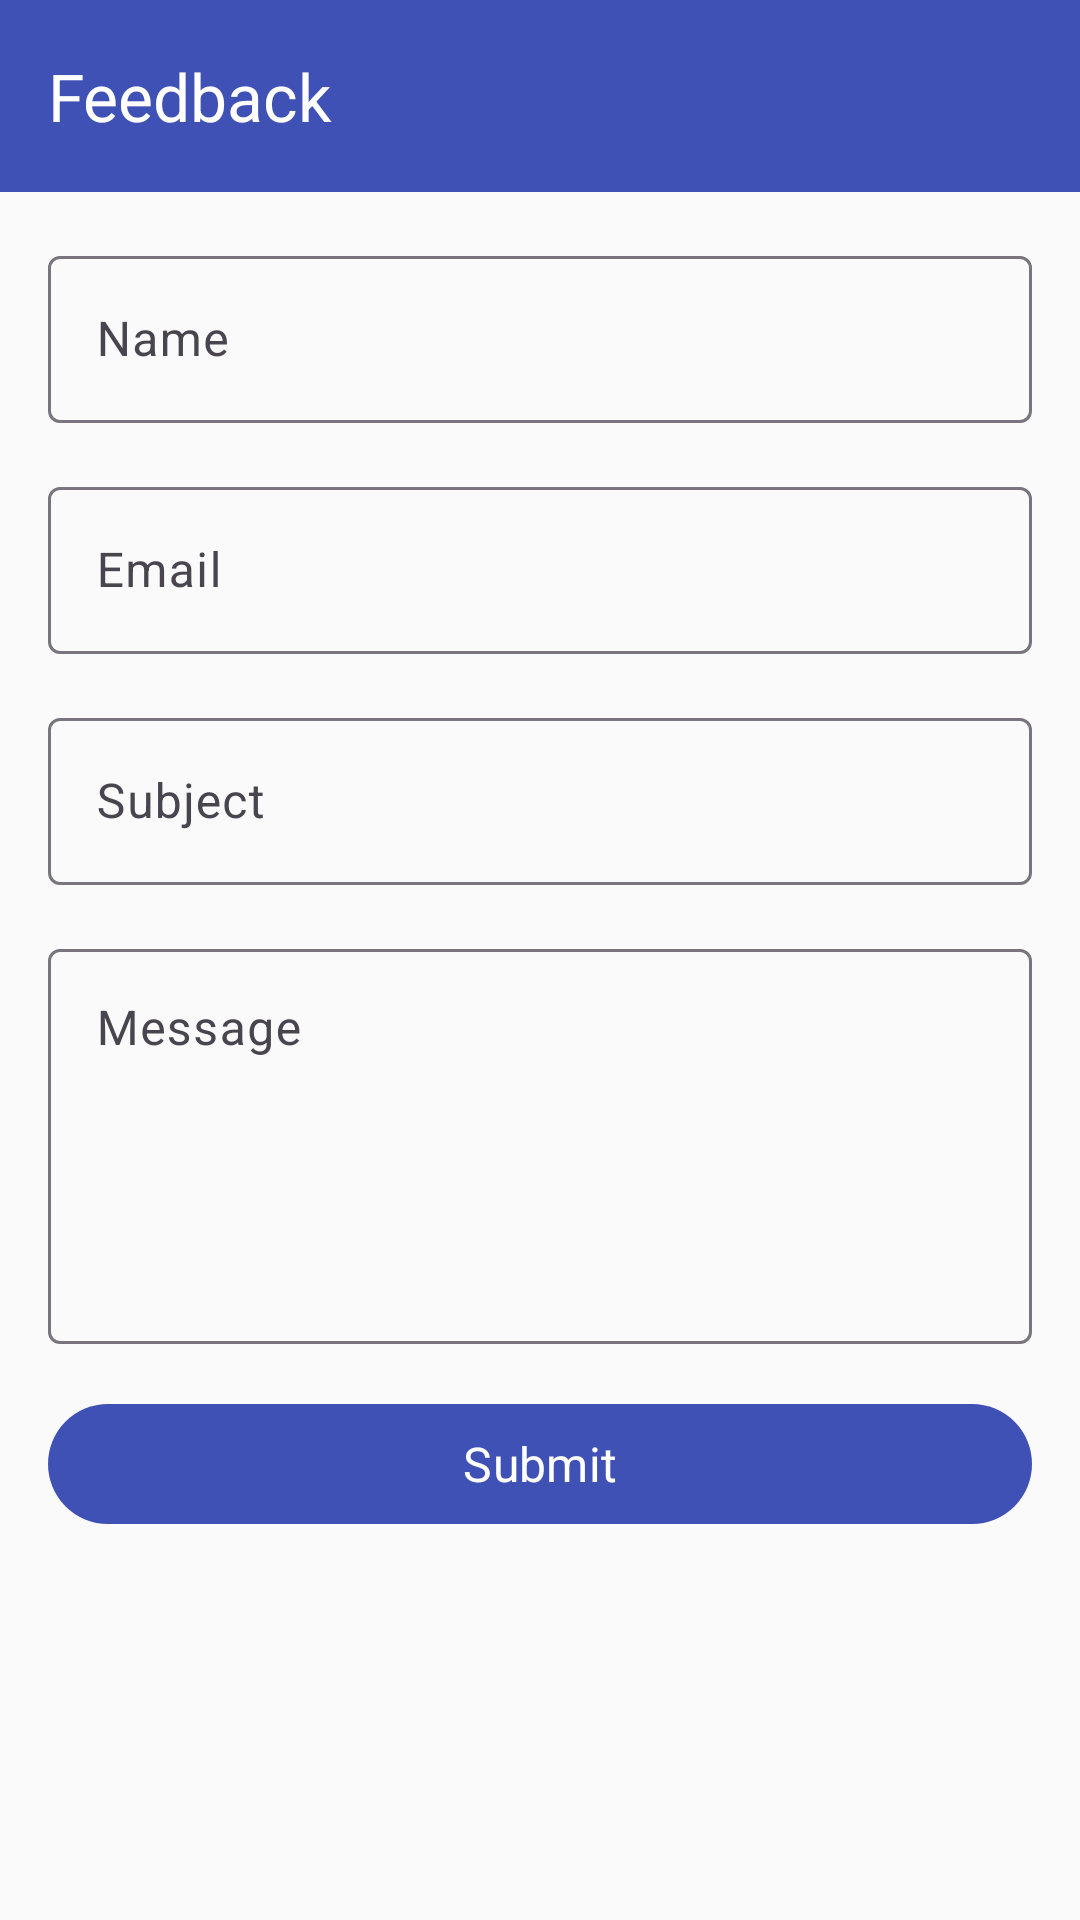

Here is an Android app screen rendered from its layout file. Give the layout XML and the strings, colors and styles it references.
<!-- AndroidManifest.xml: application theme Theme.Article -->
<!-- res/layout/activity_feedback.xml -->
<?xml version="1.0" encoding="utf-8"?>
<androidx.coordinatorlayout.widget.CoordinatorLayout xmlns:android="http://schemas.android.com/apk/res/android"
    xmlns:app="http://schemas.android.com/apk/res-auto"
    android:layout_width="match_parent"
    android:layout_height="match_parent">

    <com.google.android.material.appbar.AppBarLayout
        android:layout_width="match_parent"
        android:layout_height="wrap_content">

        <androidx.appcompat.widget.Toolbar
            android:id="@+id/toolbar"
            android:layout_width="match_parent"
            android:layout_height="?attr/actionBarSize"
            android:background="?attr/colorPrimary"
            android:theme="@style/ThemeOverlay.AppCompat.Dark.ActionBar"
            app:title="@string/feedback"
            app:navigationIcon="@drawable/ic_back" />

    </com.google.android.material.appbar.AppBarLayout>

    <androidx.core.widget.NestedScrollView
        android:layout_width="match_parent"
        android:layout_height="match_parent"
        app:layout_behavior="@string/appbar_scrolling_view_behavior">

        <LinearLayout
            android:layout_width="match_parent"
            android:layout_height="wrap_content"
            android:orientation="vertical"
            android:padding="16dp">

            <com.google.android.material.textfield.TextInputLayout
                android:layout_width="match_parent"
                android:layout_height="wrap_content"
                android:layout_marginBottom="16dp"
                android:hint="@string/name">

                <com.google.android.material.textfield.TextInputEditText
                    android:id="@+id/etName"
                    android:layout_width="match_parent"
                    android:layout_height="wrap_content"
                    android:inputType="textPersonName" />

            </com.google.android.material.textfield.TextInputLayout>

            <com.google.android.material.textfield.TextInputLayout
                android:layout_width="match_parent"
                android:layout_height="wrap_content"
                android:layout_marginBottom="16dp"
                android:hint="@string/email">

                <com.google.android.material.textfield.TextInputEditText
                    android:id="@+id/etEmail"
                    android:layout_width="match_parent"
                    android:layout_height="wrap_content"
                    android:inputType="textEmailAddress" />

            </com.google.android.material.textfield.TextInputLayout>

            <com.google.android.material.textfield.TextInputLayout
                android:layout_width="match_parent"
                android:layout_height="wrap_content"
                android:layout_marginBottom="16dp"
                android:hint="@string/subject">

                <com.google.android.material.textfield.TextInputEditText
                    android:id="@+id/etSubject"
                    android:layout_width="match_parent"
                    android:layout_height="wrap_content"
                    android:inputType="text" />

            </com.google.android.material.textfield.TextInputLayout>

            <com.google.android.material.textfield.TextInputLayout
                android:layout_width="match_parent"
                android:layout_height="wrap_content"
                android:layout_marginBottom="16dp"
                android:hint="@string/message">

                <com.google.android.material.textfield.TextInputEditText
                    android:id="@+id/etMessage"
                    android:layout_width="match_parent"
                    android:layout_height="wrap_content"
                    android:gravity="top"
                    android:inputType="textMultiLine"
                    android:lines="5" />

            </com.google.android.material.textfield.TextInputLayout>

            <com.google.android.material.button.MaterialButton
                android:id="@+id/btnSubmit"
                android:layout_width="match_parent"
                android:layout_height="wrap_content"
                android:text="@string/submit" />

        </LinearLayout>

    </androidx.core.widget.NestedScrollView>

</androidx.coordinatorlayout.widget.CoordinatorLayout>
<!-- resources referenced by this layout -->
<resources>
  <string name="email">Email</string>
  <string name="feedback">Feedback</string>
  <string name="message">Message</string>
  <string name="name">Name</string>
  <string name="subject">Subject</string>
  <string name="submit">Submit</string>
  <style name="Theme.Article" parent="Base.Theme.Article" />
  <style name="Base.Theme.Article" parent="Theme.Material3.DayNight.NoActionBar">
          
          <item name="colorPrimary">@color/colorPrimary</item>
          <item name="colorPrimaryDark">@color/colorPrimaryDark</item>
          <item name="colorAccent">@color/colorAccent</item>
          <item name="android:windowBackground">@color/lightBackground</item>
          <item name="android:textColorPrimary">@color/textColorPrimary</item>
          <item name="android:textColorSecondary">@color/textColorSecondary</item>
          
          
          <item name="android:textSize">16sp</item>
          <item name="android:fontFamily">sans-serif</item>
          
          
          <item name="cardBackgroundColor">@color/white</item>
          <item name="android:statusBarColor">@color/colorPrimaryDark</item>
          
          
          <item name="minTouchTargetSize">48dp</item>
      </style>
  <color name="colorPrimary">#3F51B5</color>
  <color name="colorPrimaryDark">#303F9F</color>
  <color name="colorAccent">#FF4081</color>
  <color name="lightBackground">#FAFAFA</color>
  <color name="textColorPrimary">#212121</color>
  <color name="textColorSecondary">#757575</color>
  <color name="white">#FFFFFFFF</color>
</resources>
